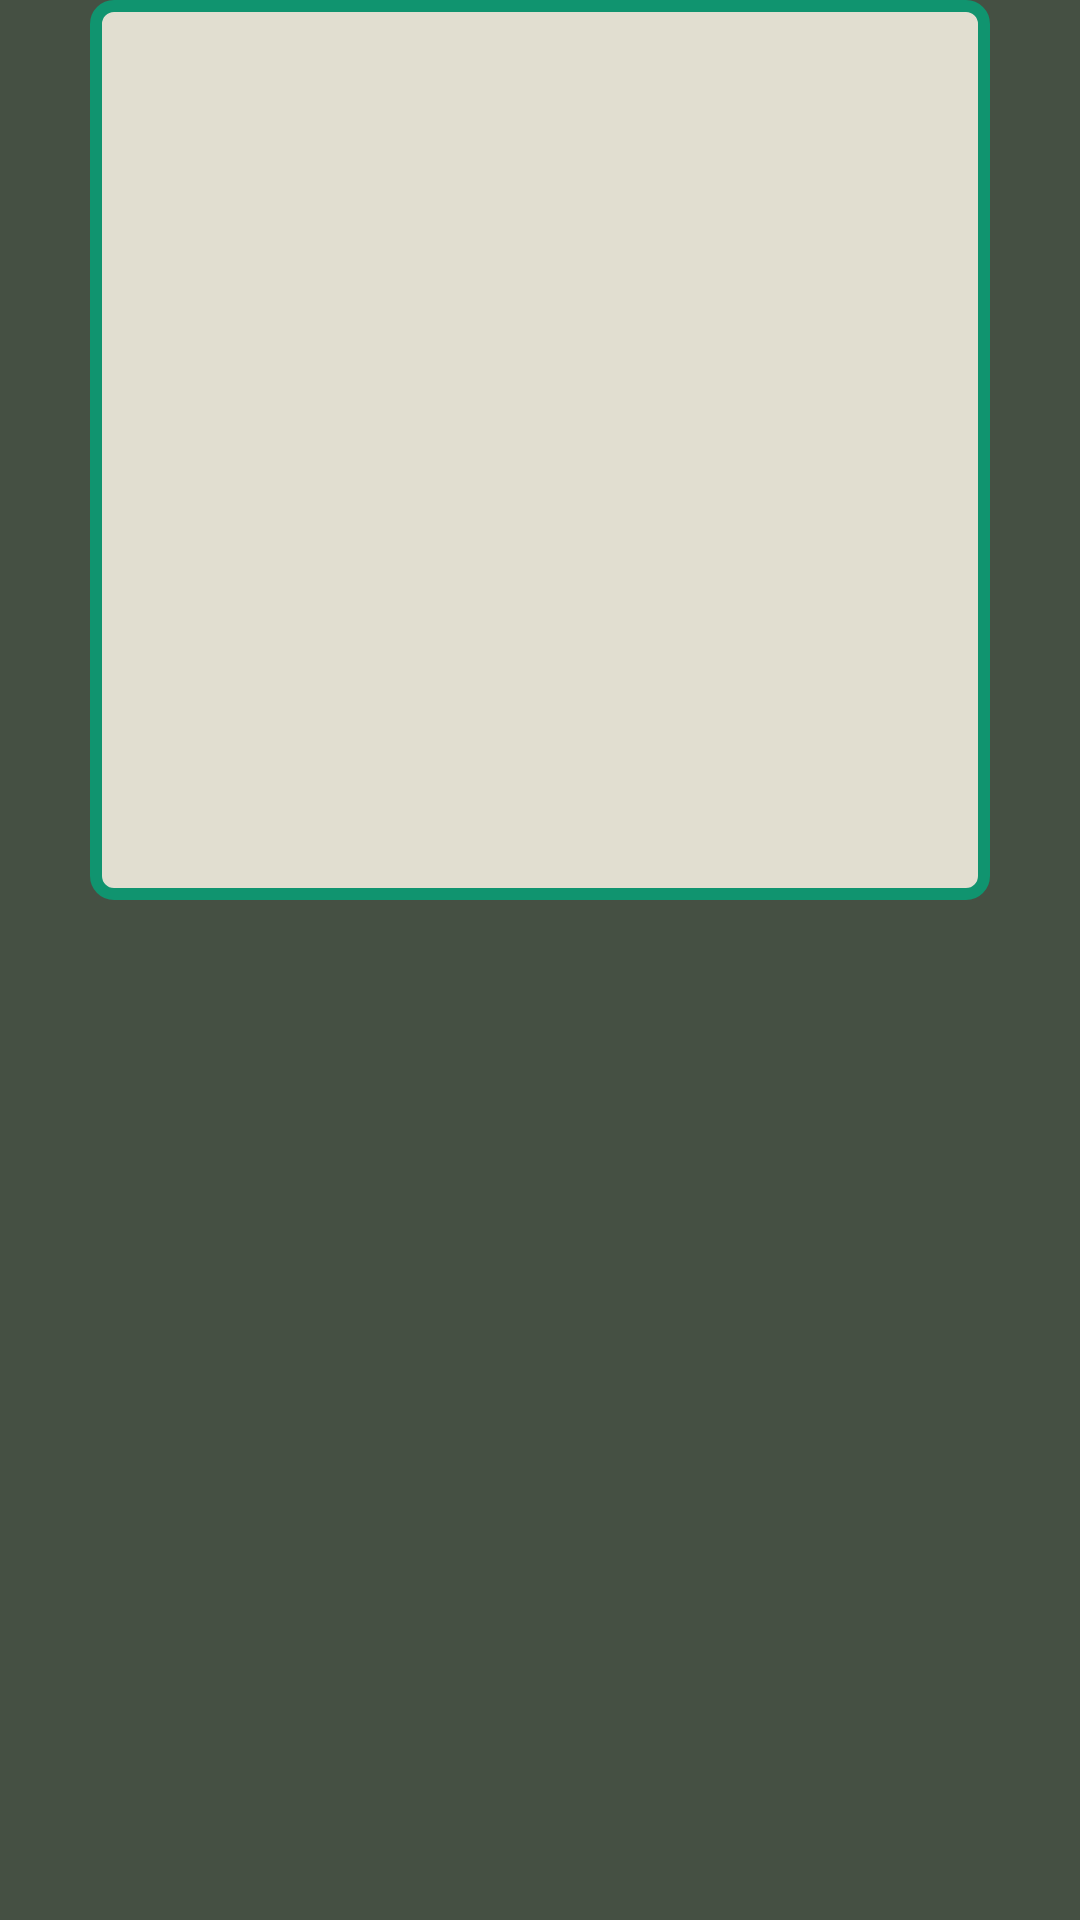

Layout XML and referenced resources for this Android screen:
<!-- AndroidManifest.xml: application theme AppTheme -->
<!-- res/layout/img_card_view.xml -->
<?xml version="1.0" encoding="utf-8"?>
<FrameLayout xmlns:android="http://schemas.android.com/apk/res/android"
    xmlns:app="http://schemas.android.com/apk/res-auto"
    android:layout_width="match_parent"
    android:layout_height="wrap_content">

    <FrameLayout
        android:layout_width="wrap_content"
        android:layout_height="wrap_content"
        android:layout_gravity="center_horizontal">

        <FrameLayout
            android:background="@drawable/card_bg"
            android:layout_width="match_parent"
            android:layout_height="match_parent">

            
            <ImageView
                android:id="@+id/image"
                android:layout_width="300dp"
                android:layout_height="300dp"
                android:padding="6dp" />
        </FrameLayout>

    </FrameLayout>
</FrameLayout>
<!-- resources referenced by this layout -->
<resources>
  <!-- drawable card_bg (drawable) -->
  <?xml version="1.0" encoding="utf-8"?>
  <shape xmlns:android="http://schemas.android.com/apk/res/android">
      <solid android:color="#e1ded0"/>
      <stroke android:color="#10946f" android:width="4dp"/>
      <corners android:radius="6dp"/>
  </shape>
  <style name="AppTheme" parent="Theme.AppCompat">
          
          <item name="colorPrimary">@color/colorPrimary</item>
          <item name="colorPrimaryDark">@color/colorPrimaryDark</item>
          <item name="colorAccent">@color/colorAccent</item>
          <item name="android:windowBackground">@color/colorShrek</item>
      </style>
  <color name="colorPrimary">#11956e</color>
  <color name="colorPrimaryDark">#03604f</color>
  <color name="colorAccent">#e1ded0</color>
  <color name="colorShrek">#455043</color>
</resources>
